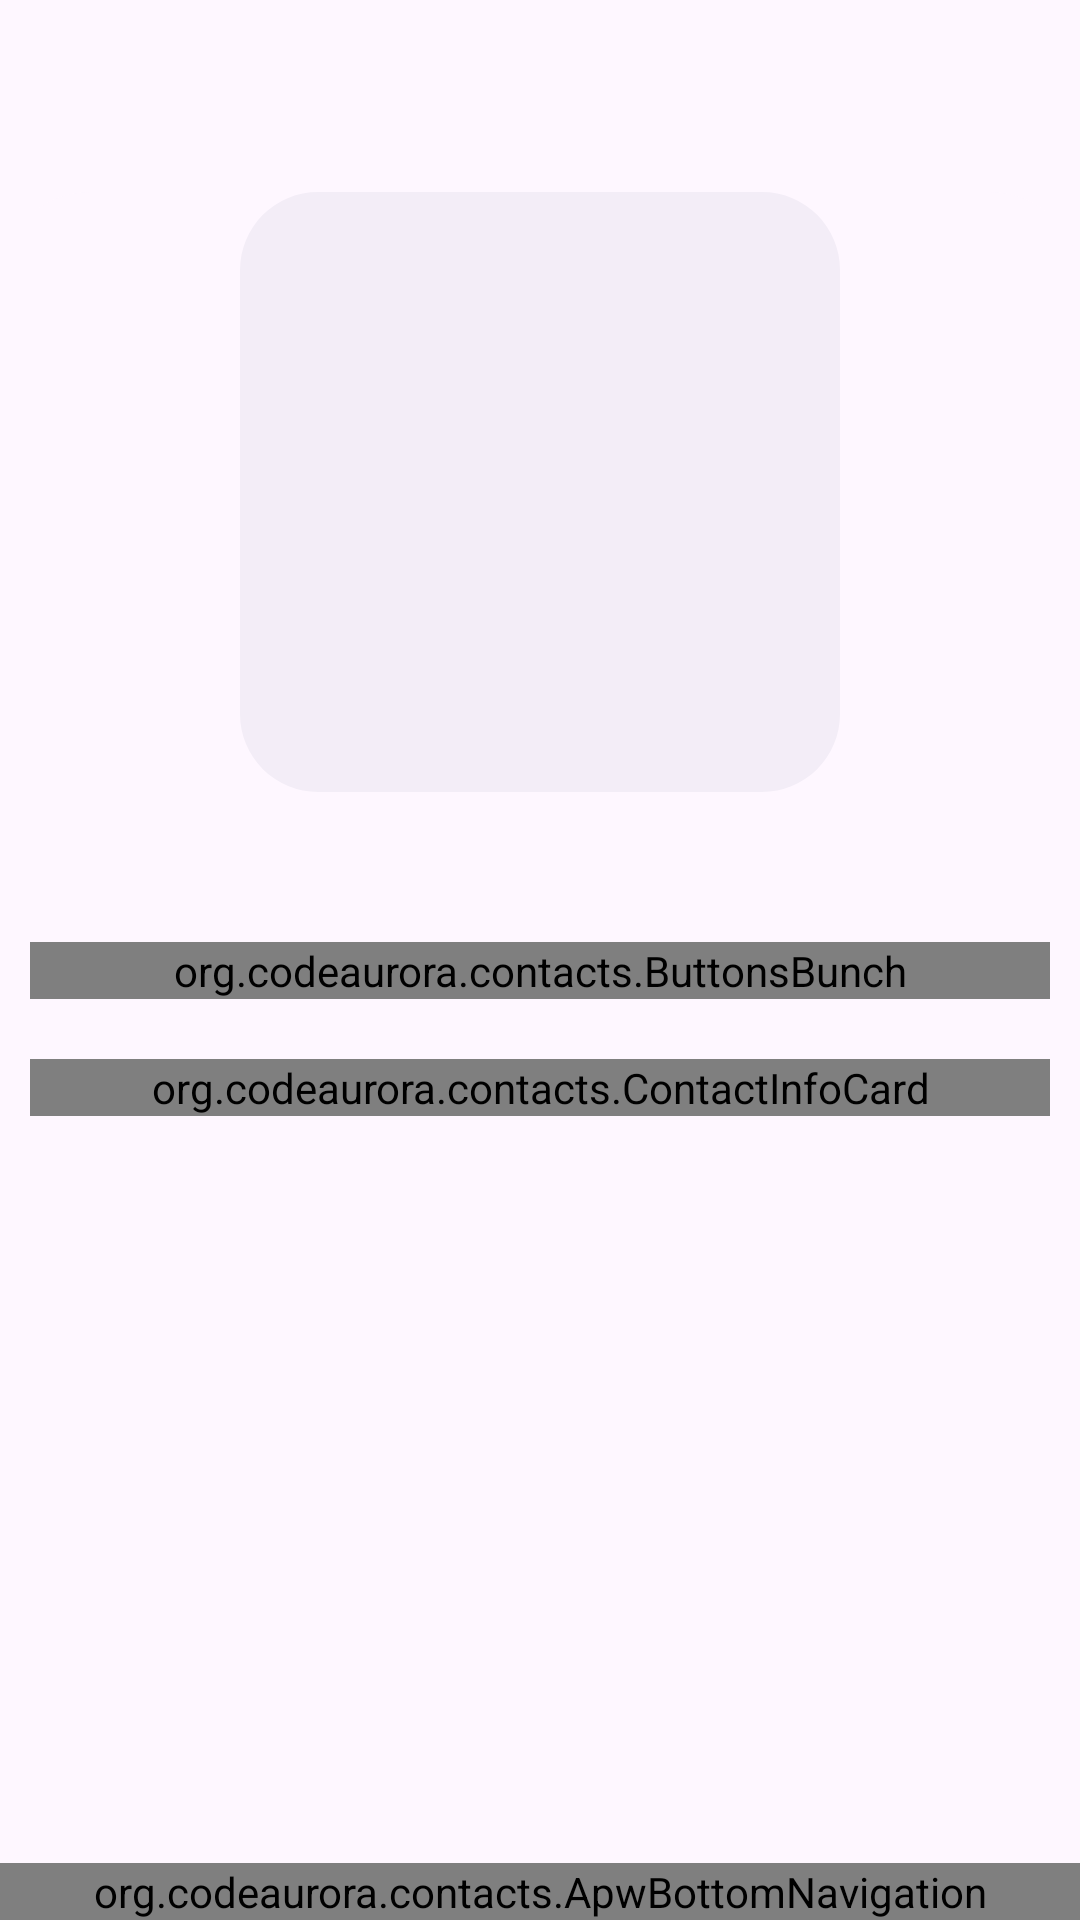

The Android layout XML behind this screen, and the referenced resources:
<!-- AndroidManifest.xml: application theme AppTheme -->
<!-- res/layout/layout_contact_info.xml -->
<?xml version="1.0" encoding="utf-8"?>
<androidx.coordinatorlayout.widget.CoordinatorLayout
     xmlns:android="http://schemas.android.com/apk/res/android"
     xmlns:app="http://schemas.android.com/apk/res-auto"
     android:layout_height="match_parent"
     android:layout_width="match_parent"
     android:background="?attr/colorSurface"
     android:id="@+id/coordinator">

    <com.google.android.material.appbar.AppBarLayout
         android:layout_height="wrap_content"
         android:layout_width="match_parent"
         android:background="?attr/colorSurface"
         app:titleTextAppearance="@style/TextAppearance.Widget.Event.Toolbar.Title"
         android:fitsSystemWindows="true">

        <com.google.android.material.appbar.MaterialToolbar
             android:layout_height="?attr/actionBarSize"
             android:layout_width="match_parent"
             android:elevation="0dp"
             app:title=""
             app:layout_collapseMode="pin"
             app:navigationIcon="@drawable/back"
             android:id="@+id/toolbar" />

    </com.google.android.material.appbar.AppBarLayout>

    <androidx.core.widget.NestedScrollView
         android:layout_height="match_parent"
         android:layout_width="match_parent"
         app:layout_behavior="@string/appbar_scrolling_view_behavior"
         android:background="@drawable/adapter_back"
         android:id="@+id/scroll">

        <LinearLayout
             android:layout_height="match_parent"
             android:layout_width="match_parent"
             android:orientation="vertical">

            <com.google.android.material.imageview.ShapeableImageView
                 android:layout_height="200dp"
                 android:layout_width="200dp"
                 android:scaleType="centerCrop"
                 android:background="?attr/colorSurfaceContainer"
                 app:shapeAppearanceOverlay="@style/RoundedImage"
                 android:id="@+id/photo"
                 android:layout_gravity="center" />

            <TextView
                 android:layout_height="wrap_content"
                 android:layout_width="match_parent"
                 android:gravity="center"
                 android:textSize="25.5sp"
                 android:fontFamily="sans-serif"
                 android:layout_marginTop="5.5dp"
                 android:textStyle="normal"
                 android:id="@+id/name" />

            <org.codeaurora.contacts.ButtonsBunch
                 android:layout_height="wrap_content"
                 android:layout_width="match_parent"
                 android:layout_margin="10dp"
                 android:id="@+id/bunch" />

            <org.codeaurora.contacts.ContactInfoCard 
                android:layout_height="wrap_content"
                android:layout_width="match_parent"
                android:layout_margin="10dp"
                android:id="@+id/info_card"/>
            
        </LinearLayout>

    </androidx.core.widget.NestedScrollView>

    <org.codeaurora.contacts.ApwBottomNavigation
         android:layout_height="wrap_content"
         android:layout_width="match_parent"
         android:gravity="bottom"
         android:layout_gravity="bottom"
         android:id="@+id/bottom_navigation" />

</androidx.coordinatorlayout.widget.CoordinatorLayout>
<!-- resources referenced by this layout -->
<resources>
  <!-- drawable adapter_back (drawable) -->
  <?xml version="1.0" encoding="utf-8"?>
  <shape xmlns:android="http://schemas.android.com/apk/res/android"
      android:shape="rectangle">
  
      <solid android:color="?attr/colorSurface" />
  
      <corners
          android:topLeftRadius="30dp"
          android:topRightRadius="30dp" />
  
  </shape>
  <style name="RoundedImage">
      <item name="cornerFamily">rounded</item>
      <item name="cornerSize">26dp</item>
  </style>
  <style name="TextAppearance.Widget.Event.Toolbar.Title" parent="TextAppearance.Widget.AppCompat.Toolbar.Title">
          <item name="android:textStyle">normal</item>
          <item name="android:fontFamily">sans-serif</item>
      </style>
  <style name="AppTheme" parent="Base.AppTheme" />
  <style name="Base.AppTheme" parent="Theme.Material3.DayNight.NoActionBar">
          <item name="android:statusBarColor">?attr/colorSurfaceContainer</item>
          <item name="android:navigationBarColor">?attr/colorSurface</item>
          <item name="android:windowLightStatusBar">true</item>
          <item name="colorPrimary">@color/overlay_light_primary</item>
      </style>
  <color name="overlay_light_primary">#9C4146</color>
</resources>
